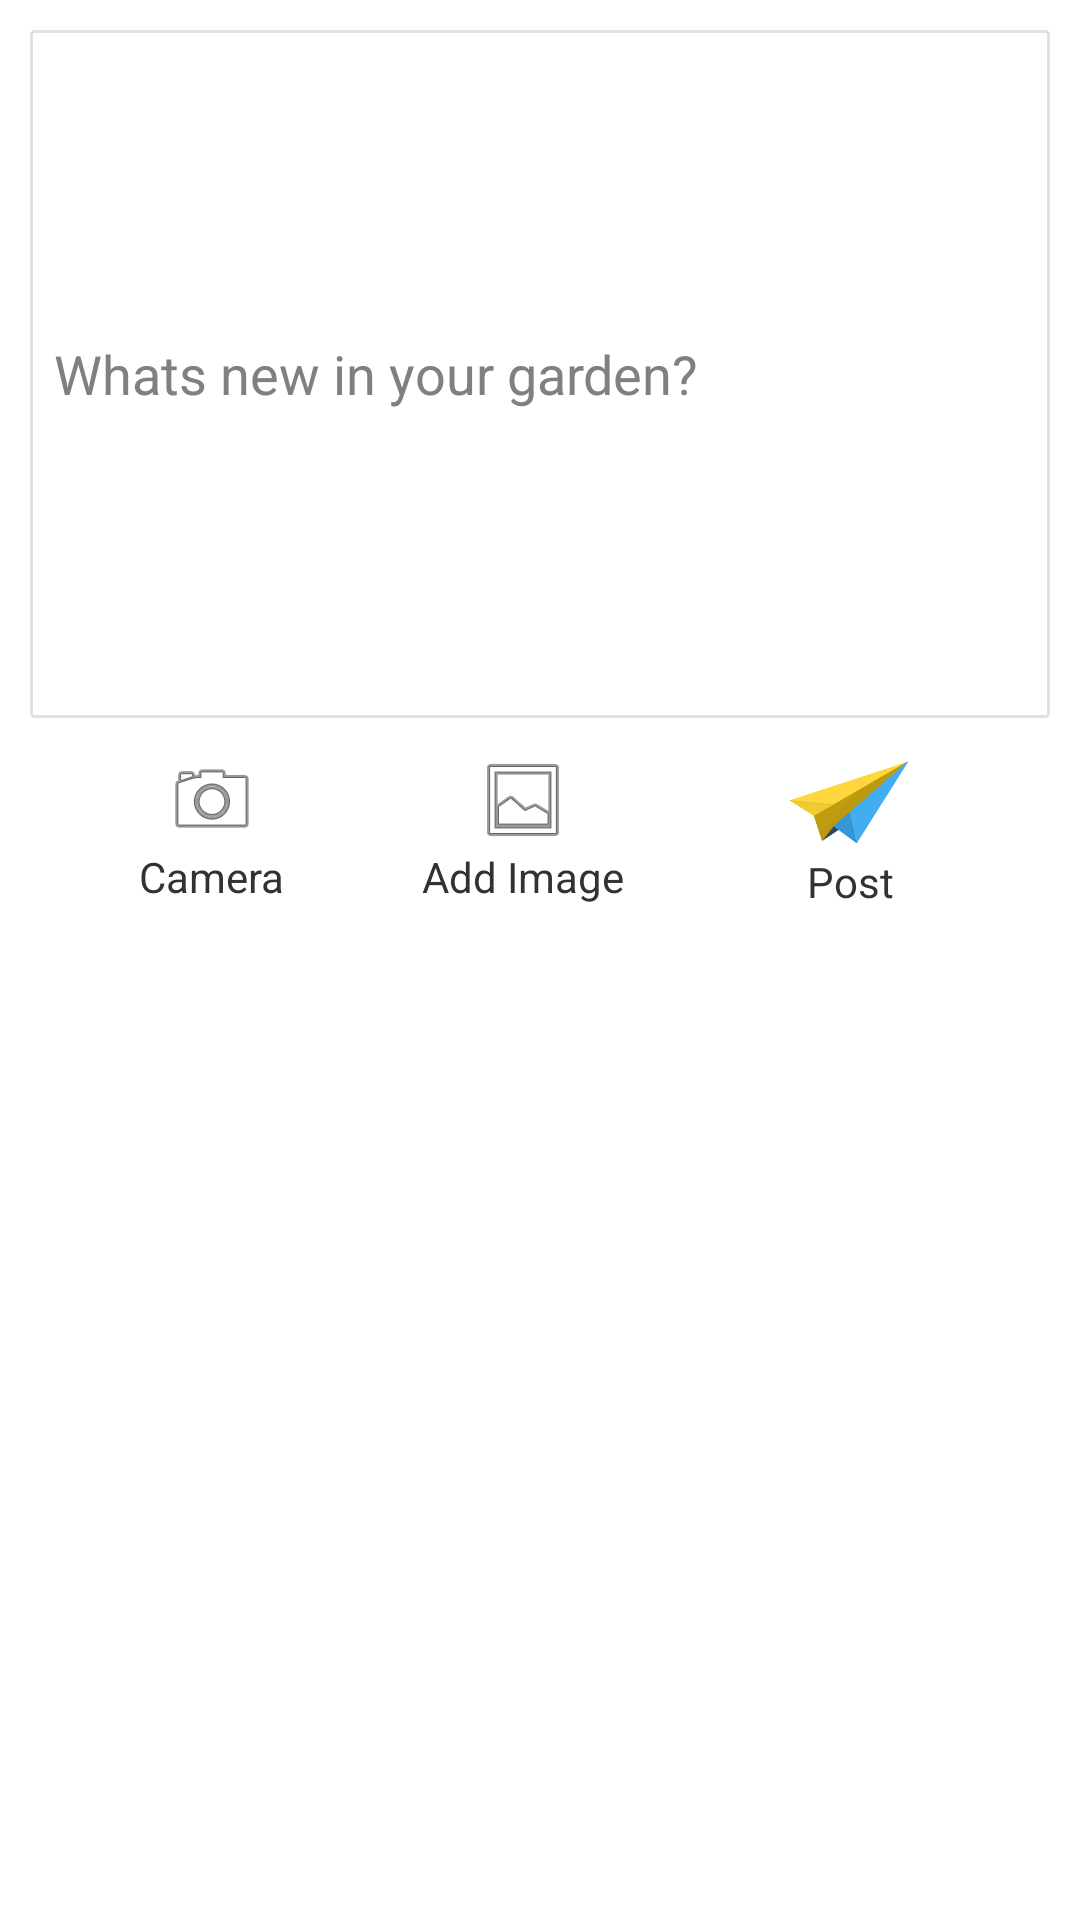

Reconstruct the res/layout file that produces this screen, plus the resources it refers to.
<!-- AndroidManifest.xml: application theme AppTheme -->
<!-- res/layout/status_update_layout.xml -->
<?xml version="1.0" encoding="utf-8"?>
<RelativeLayout xmlns:android="http://schemas.android.com/apk/res/android"
    android:layout_width="match_parent"
    android:layout_height="match_parent"
    android:background="#fff"
    android:orientation="vertical" >

    <LinearLayout
        android:layout_width="match_parent"
        android:layout_height="match_parent"
        android:layout_marginLeft="10dip"
        android:layout_marginRight="10dip"
        android:layout_marginTop="10dip"
        android:orientation="vertical" >

        <EditText
            android:id="@+id/statusCommentTxt"
            android:layout_width="match_parent"
            android:layout_height="wrap_content"
            android:background="@drawable/rectangular_box"
            android:hint="Whats new in your garden?"
            android:lines="10"
            android:singleLine="false" >
        </EditText>

        <LinearLayout
            android:layout_width="match_parent"
            android:layout_height="wrap_content"
            android:orientation="horizontal"
            android:weightSum="10"
            android:layout_marginTop="10dip" >

            <LinearLayout
                android:layout_width="wrap_content"
                android:layout_height="wrap_content"
                android:layout_gravity="center"
                android:layout_weight="4"
                android:gravity="center"
                android:orientation="vertical" >

                <ImageView
                    android:id="@+id/addPostCamImage"
                    android:layout_width="wrap_content"
                    android:layout_height="wrap_content"
                    android:background="@drawable/open_camera_btn" />

                <TextView
                    android:id="@+id/postCamImageStatus"
                    android:layout_width="wrap_content"
                    android:layout_height="wrap_content"
                    android:layout_marginBottom="10dip"
                    android:text="Camera"
                    android:textSize="14sp" />
            </LinearLayout>

            <LinearLayout
                android:id="@+id/addImageLyt"
                android:layout_width="wrap_content"
                android:layout_height="wrap_content"
                android:layout_gravity="center"
                android:layout_weight="1"
                android:gravity="center"
                android:orientation="vertical" >

                <ImageView
                    android:id="@+id/addPostImage"
                    android:layout_width="wrap_content"
                    android:layout_height="wrap_content"
                    android:background="@drawable/open_gallery_btn" />

                <TextView
                    android:id="@+id/postImageStatus"
                    android:layout_width="wrap_content"
                    android:layout_height="wrap_content"
                    android:layout_marginBottom="10dip"
                    android:text="Add Image"
                    android:textSize="14sp" />
            </LinearLayout>

            <LinearLayout
                android:layout_width="wrap_content"
                android:layout_height="wrap_content"
                android:layout_gravity="center"
                android:layout_weight="5"
                android:gravity="center"
                android:orientation="vertical" >

                <ImageView
                    android:id="@+id/postStatus"
                    android:layout_width="wrap_content"
                    android:layout_height="wrap_content"
                    android:background="@drawable/send_post_btn" />

                <TextView
                    android:id="@+id/sendLabel"
                    android:layout_width="wrap_content"
                    android:layout_height="wrap_content"
                    android:layout_marginBottom="10dip"
                    android:text="Post"
                    android:textSize="14sp" />
            </LinearLayout>
        </LinearLayout>
    </LinearLayout>

</RelativeLayout>
<!-- resources referenced by this layout -->
<resources>
  <!-- drawable open_camera_btn (drawable) -->
  <?xml version="1.0" encoding="utf-8"?>
  <selector xmlns:android="http://schemas.android.com/apk/res/android">
  
      <item   android:state_focused="true"
              android:state_pressed="false"
              android:drawable="@drawable/final_turquoise_shape"
              />
  
      <item   android:state_focused="true"
              android:state_pressed="true"
              android:drawable="@drawable/final_turquoise_shape"
              />
  
      <item   android:state_focused="false"
              android:state_pressed="true"
              android:drawable="@drawable/final_turquoise_shape"
              />
  
      <item   android:drawable="@android:drawable/ic_menu_camera"/>
   
  </selector>
  <!-- drawable open_gallery_btn (drawable) -->
  <?xml version="1.0" encoding="utf-8"?>
  <selector xmlns:android="http://schemas.android.com/apk/res/android">
  
      <item   android:state_focused="true"
              android:state_pressed="false"
              android:drawable="@drawable/final_turquoise_shape"
              />
  
      <item   android:state_focused="true"
              android:state_pressed="true"
              android:drawable="@drawable/final_turquoise_shape"
              />
  
      <item   android:state_focused="false"
              android:state_pressed="true"
              android:drawable="@drawable/final_turquoise_shape"
              />
  
      <item   android:drawable="@android:drawable/ic_menu_gallery"/>
   
  </selector>
  <!-- drawable rectangular_box (drawable) -->
  <?xml version="1.0" encoding="UTF-8"?>
  <shape xmlns:android="http://schemas.android.com/apk/res/android"
      android:id="@+id/listview_background_shape" >
  
      <stroke
          android:width="1dp"
          android:color="#e1e1e1" />
  
      <padding
          android:bottom="8dp"
          android:left="8dp"
          android:right="8dp"
          android:top="8dp" />
  
      <corners android:radius="1dp" />
  
      <solid android:color="#ffffffff" />
  
  </shape>
  <!-- drawable send_post_btn (drawable) -->
  <?xml version="1.0" encoding="utf-8"?>
  <selector xmlns:android="http://schemas.android.com/apk/res/android">
  
      <item   android:state_focused="true"
              android:state_pressed="false"
              android:drawable="@drawable/final_turquoise_shape"
              />
  
      <item   android:state_focused="true"
              android:state_pressed="true"
              android:drawable="@drawable/final_turquoise_shape"
              />
  
      <item   android:state_focused="false"
              android:state_pressed="true"
              android:drawable="@drawable/final_turquoise_shape"
              />
  
      <item   android:drawable="@drawable/ic_send"/>
   
  </selector>
  <style name="AppTheme" parent="AppBaseTheme">
          
      </style>
  <!-- drawable final_turquoise_shape (drawable) -->
  <?xml version="1.0" encoding="utf-8"?>
  <shape xmlns:android="http://schemas.android.com/apk/res/android" >
  
      <gradient
          android:angle="270"
          android:centerColor="#3021ccbb"
          android:endColor="#3021ccbb"
          android:startColor="#3021ccbb" />
  
  </shape>
  <!-- drawable ic_send: png bitmap (drawable-hdpi, 2830 bytes) -->
  <style name="AppBaseTheme" parent="android:Theme.Light">
          
      </style>
</resources>
